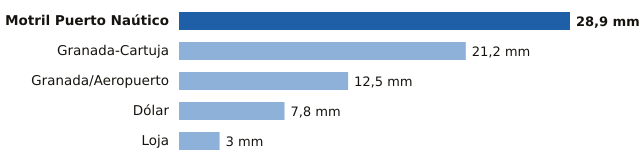

The file beside this chart, header and first rows:
estacion, provincia, mm
Motril Puerto Naútico, Granada, 28.9
Granada-Cartuja, Granada, 21.2
Granada/Aeropuerto, Granada, 12.5
Dólar, Granada, 7.8
Loja, Granada, 3.0
